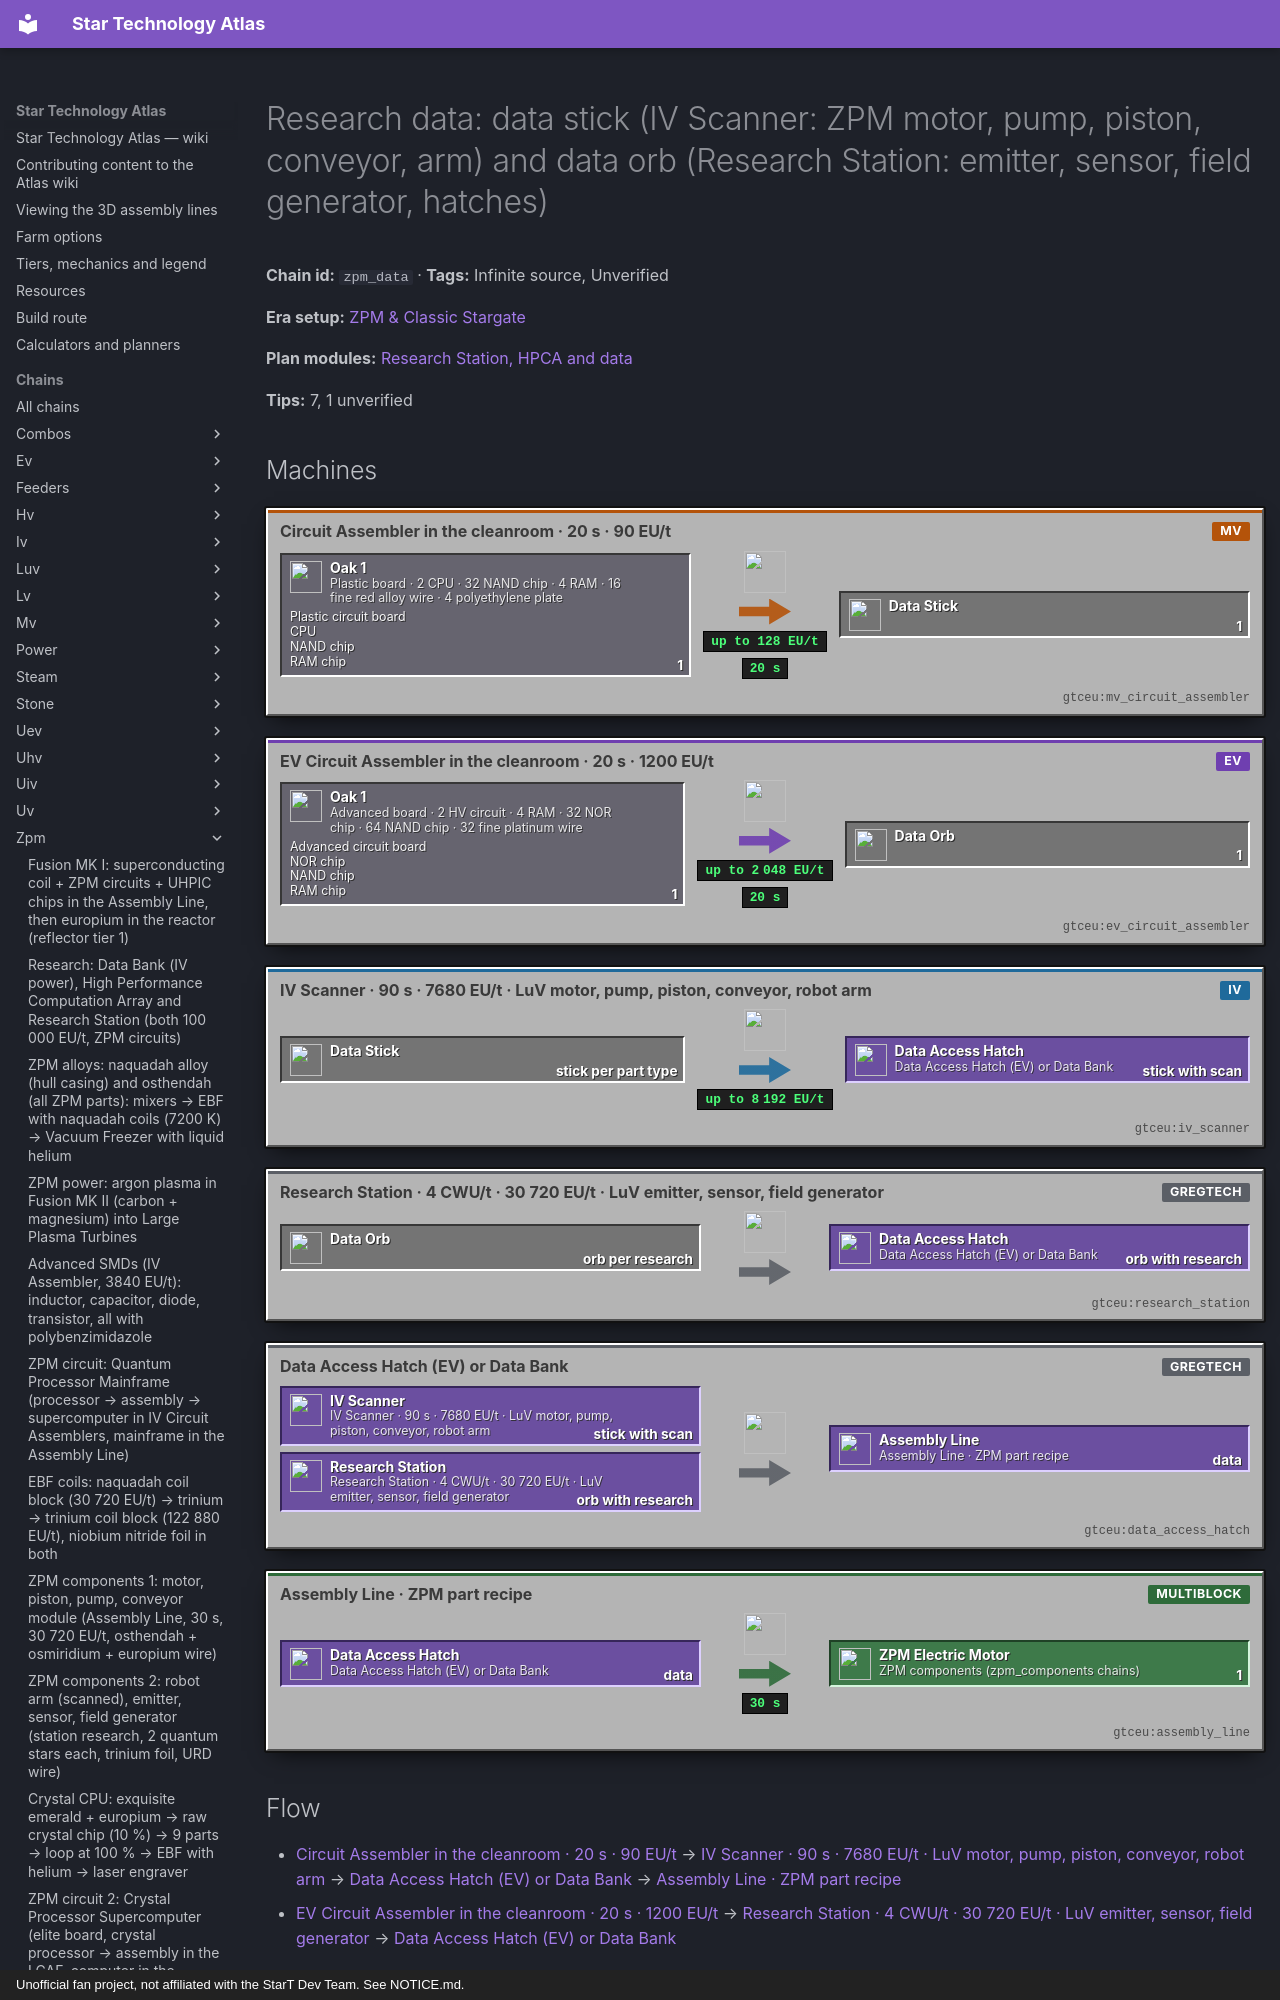

repository: BLGuyDev/StarT-Atlas · page: chains/zpm/zpm_data/index.html · generator: mkdocs · copyright: Unofficial fan project, not affiliated with the StarT Dev Team. See NOTICE.md.

---
kind: chain
id: zpm_data
order: 1320
data:
  t: |-
    Research data: data stick (IV Scanner: ZPM motor, pump, piston, conveyor, arm) and data orb (Research Station: emitter, sensor, field generator, hatches)
  inf: true
  "n":
    - - p1
      - Plastic board · 2 CPU · 32 NAND chip · 4 RAM · 16 fine red alloy wire · 4 polyethylene plate
      - g
      - functionalstorage:oak_1
      - - [Plastic circuit board, "gtceu:plastic_circuit_board"]
        - [CPU, "gtceu:cpu_chip"]
        - [NAND chip, "gtceu:nand_memory_chip"]
        - [RAM chip, "gtceu:ram_chip"]
    - [m1, "Circuit Assembler in the cleanroom · 20 s · 90 EU/t", m, "gtceu:mv_circuit_assembler"]
    - [ds, Data Stick, x, "gtceu:data_stick"]
    - - p2
      - Advanced board · 2 HV circuit · 4 RAM · 32 NOR chip · 64 NAND chip · 32 fine platinum wire
      - g
      - functionalstorage:oak_1
      - - [Advanced circuit board, "gtceu:epoxy_printed_circuit_board"]
        - [NOR chip, "gtceu:nor_memory_chip"]
        - [NAND chip, "gtceu:nand_memory_chip"]
        - [RAM chip, "gtceu:ram_chip"]
    - [m2, "EV Circuit Assembler in the cleanroom · 20 s · 1200 EU/t", m, "gtceu:ev_circuit_assembler"]
    - [do, Data Orb, x, "gtceu:data_orb"]
    - [s1, "IV Scanner · 90 s · 7680 EU/t · LuV motor, pump, piston, conveyor, robot arm", m, "gtceu:iv_scanner"]
    - - s2
      - Research Station · 4 CWU/t · 30 720 EU/t · LuV emitter, sensor, field generator
      - m
      - gtceu:research_station
    - [dh, "Data Access Hatch (EV) or Data Bank", m, "gtceu:data_access_hatch"]
    - [al, "Assembly Line · ZPM part recipe", m, "gtceu:assembly_line"]
    - [zc, "ZPM components (zpm_components chains)", o, "gtceu:zpm_electric_motor"]
  e:
    - [p1, m1, "1"]
    - [m1, ds, "1 / 20 s"]
    - [p2, m2, "1"]
    - [m2, do, "1 / 20 s"]
    - [ds, s1, stick per part type]
    - [do, s2, orb per research]
    - [s1, dh, stick with scan]
    - [s2, dh, orb with research]
    - [dh, al, data]
    - [al, zc, "1 / 30 s"]
  tips:
    - |-
      Two kinds of data. The Research Station tooltip (GT lang file): it scans onto DATA ORBS and DATA MODULES; the scanner writes onto data STICKS. So every scanner research of this era (ZPM motor, pump, piston, conveyor, robot arm, quantum mainframe, crystal computer, Object Holder) needs a stick and every station research (emitter, sensor, field generator, ZPM hatches, Advanced Data Access Hatch, MK II reactor, crystal mainframe and the era multis) needs an ORB. In the pack’s own gate recipes (recipe_helpers.js getDataItem) the data item grows with the CWU/t: below 32 a data orb, 32 to 159 a data module, 160 to 319 a data DNA disk, 320 and more a component data core; all ZPM-era researches in this guide are below 32 CWU/t, so orbs.
    - |-
      Which research each ZPM-era recipe wants (verified: utils/tier_data.js zpm row, luv_to_uv_components.js, ComputerRecipes, MetaTileEntityMachineRecipeLoader, circuits.js, start_fusion_machines.js, misc.js, vacuum_chemical_reactor.js). SCANNER, a stick: LuV motor, pump, piston, conveyor module, robot arm for the ZPM ones, 1800 ticks (90 s) at 7680 EU/t (an IV Scanner); quantum computer for the quantum mainframe (1200 ticks, 7680); crystal assembly for the crystal computer (800 ticks); superconducting coil for the LuV fusion reactor; ZPM input bus for the Object Holder (2400 ticks). STATION, an orb: LuV emitter, sensor, field generator, 4 CWU/t at 30 720 EU/t; LuV energy and dynamo hatch, 8 CWU/t; the Data Bank, 4 CWU/t (Advanced Data Access Hatch); LuV fusion reactor, 16 CWU/t (ZPM Fusion); crystal computer, 16 CWU/t (crystal mainframe); ZPM assembler, electric furnace, lathe, laser engraver, 16 CWU/t (Component Part Assembly, Heat Chamber, Large Rotor Machine, runic engraver); ZPM gas collector, activated rod, coordinate crystal 24 CWU/t.
    - |-
      Data Stick (CircuitRecipes data_stick): plastic circuit board + 2 CPU chips + 32 NAND chips + 4 RAM chips + 16 fine red alloy wire + 4 polyethylene plates, circuit assembler in a CLEANROOM, 400 ticks at 90 EU/t, soldering x2 (an MV Circuit Assembler). Data Orb (data_orb): advanced circuit board (epoxy printed) + 2 HV circuits + 4 RAM + 32 NOR chips + 64 NAND chips + 32 fine platinum wire, cleanroom circuit assembler, 400 ticks at 1200 EU/t (an EV Circuit Assembler). One orb is 32 NOR + 64 NAND + 4 RAM chips; a station research per recipe type needs its own orb, so expect 10 or more orbs over the era (about 1000 chips). A used stick or orb is cleared by crafting it alone (data_stick_nbt, data_orb_nbt shapeless recipes in MachineRecipeLoader).
    - |-
      Reading data: an Assembly Line needs the research in a Data Access Hatch (slots for ‘Data Items’, both sticks and orbs) or in a Data Bank linked by optical data hatches (LuV tier; the Data Bank shares them between Assembly Lines and other Data Banks, and costs EU/t per hatch). Hatches (ComputerRecipes): Basic Data Access Hatch (HV) = HV input bus + 4 data sticks + 4 HV circuits + 288 mB polyethylene; Data Access Hatch (EV) = EV input bus + 4 data sticks + 4 EV circuits + 288 mB PTFE; Advanced Data Access Hatch (LuV) = LuV input bus + 4 data orbs + 4 ZPM circuits + 576 mB soldering alloy + 576 mB PBI, Assembly Line 400 ticks at 6000 EU/t with station research of the Data Bank at 4 CWU/t. Unverified: the slot count of each hatch (read the tooltip).
    - |-
      Scanner vs station: the pack gives the five mechanical parts a plain scan because no CWU is needed, so you can make ZPM motors, pumps, pistons, conveyors and arms BEFORE the Research Station exists. Only emitter, sensor, field generator (and with them the field generator machines, the fusion coil, the ZPM hatches) are gated by the station. The station also runs faster with more computation (research station tooltip) and the quest gives a 2.5 % additive CWU discount per overclock. Scanner recipes at 7680 EU/t need an IV Scanner; the LuV Scanner of the luv_research chain is only for the Research Station’s own Assembly Line scan.
    - |-
      Sub-steps people skip: (1) clear a used stick or orb before scanning a new part (shapeless crafting of the data item alone); (2) station research needs the item inside the Object Holder AND an orb, so the Object Holder must exist before the field-generator line starts; (3) a scan result is per recipe: the LuV motor scan works for the ZPM motor recipe only; (4) keep one spare of every LuV part, scans need the real item; (5) the stick or orb that goes into the Data Access Hatch stays there while the line runs; (6) the chips for orbs (NOR and NAND) come from the same wafer lines as the circuits: start them early.
    - |-
      Unverified: that the scanned or researched item is not consumed (GT default; check on the first scan), the total CWU of a default station research (the pack sets its own totalCWU only on its own recipes: for the gate parts 24 CWU/t x 600 ticks, for the data-core ones 320 CWU/t x 1200 ticks), and the slot counts of the hatches.
  b:
    - ["gtceu:mv_circuit_assembler", 1]
    - ["gtceu:ev_circuit_assembler", 1]
    - ["gtceu:iv_scanner", 1]
    - ["gtceu:research_station", 1]
    - ["gtceu:data_access_hatch", 1]
    - ["gtceu:assembly_line", 1]
    - ["gtceu:cleanroom", 1]
    - ["functionalstorage:oak_1", 22]
    - ["modularrouters:modular_router", 12]
    - ["gtceu:lv_robot_arm", 12]
    - ["gtceu:item_filter", 12]
    - ["pipez:item_pipe", 16]
    - ["pipez:fluid_pipe", 2]
    - ["gtceu:steel_drum", 1]
  how:
    - i: ["functionalstorage:oak_1", "gtceu:nand_memory_chip", "gtceu:ram_chip", "gtceu:plastic_circuit_board"]
      t: |-
        Drawers first, one per part: plastic boards, CPU chips, NAND chips, NOR chips, RAM chips, advanced boards, HV circuits, polyethylene plates, fine red alloy wire, fine platinum wire. Each circuit assembler gets its own input drawers behind a Modular Router or Pipez item pipe with an Item Filter, and a Robot Arm cover in Keep Exact mode on its output.
    - i: ["gtceu:mv_circuit_assembler", "gtceu:data_stick"]
      t: |-
        Sticks: an MV Circuit Assembler in the cleanroom, plastic board + 2 CPU + 32 NAND + 4 RAM + 16 fine red alloy wire + 4 polyethylene plates → 1 stick in 20 s at 90 EU/t. Make about 8: one per scanned part type.
    - i: ["gtceu:ev_circuit_assembler", "gtceu:data_orb"]
      t: |-
        Orbs: an EV Circuit Assembler in the cleanroom, advanced board + 2 HV circuits + 4 RAM + 32 NOR + 64 NAND + 32 fine platinum wire → 1 orb in 20 s at 1200 EU/t. One for the Data Bank, one for the HPCA, one per station research.
    - i: ["gtceu:iv_scanner", "gtceu:luv_electric_motor", "gtceu:data_stick"]
      t: |-
        Scan: put a stick and a LuV motor in an IV Scanner (90 s, 7680 EU/t); the stick now holds the ZPM motor research. Repeat for pump, piston, conveyor module and robot arm, one stick each. Wire the scanner to an IV line, not the LV network.
    - i: ["gtceu:research_station", "gtceu:luv_emitter", "gtceu:data_orb"]
      t: |-
        Station research (after zpm_research): an orb in the Object Holder with the LuV emitter, 4 CWU/t for the run, 30 720 EU/t. One orb each for emitter, sensor and field generator. Keep the computation hatch fed: the HPCA must be on.
    - i: ["gtceu:data_access_hatch", "gtceu:assembly_line", "gtceu:data_orb"]
      t: |-
        Load: sticks and orbs into the Data Access Hatch of the Assembly Line that makes the part (one line per part family, or a Data Bank with optical hatches for all of them). Buses must match the recipe order; the data item lets the recipe show up.
    - i: ["functionalstorage:oak_1", "gtceu:data_orb"]
      t: |-
        Easy to miss: sticks are cheap but orbs are not; the NAND/NOR load of 10 orbs is the same as 4 Nanoprocessor mainframes. Do not scan before the Assembly Line and its ingredients exist, a data item you wait on is one you cannot reuse.
---
# Research data: data stick (IV Scanner: ZPM motor, pump, piston, conveyor, arm) and data orb (Research Station: emitter, sensor, field generator, hatches)

<!-- Generated from the front matter by tools/refresh_body.js. Edit the front matter, not this text. -->

**Chain id:** `zpm_data` · **Tags:** Infinite source, Unverified

**Era setup:** [ZPM &amp; Classic Stargate](../../eras/zpm.md)

**Plan modules:** [Research Station, HPCA and data](../../plan/p12.md#research)

**Tips:** 7, 1 unverified
